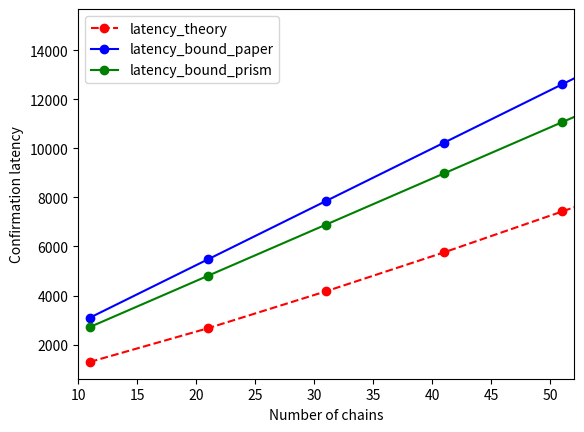

Source code (Python):
from matplotlib import pyplot as plt

m = [11,21,31,41,51,61]
# latency_theory = [452,795,1137,1480,1822]
# latency_sim = [453,805,1135,1479,1826]
# latency_paper = [2914,5148,7383,9617,11851]
latency_theory = [1295,2667,4174,5762,7427,9127]
latency_bound_paper = [3098,5476,7855,10233,12611,14990]
latency_bound_prism = [2717,4805,6892,8980,11068,13155]
#绘制理论和仿真对比的图,bin
# 计算平均斜率
# slope_theory = (latency_theory[-1] - latency_theory[0]) / (m[-1] - m[0])
# print(slope_theory)
# slope_sim = (latency_sim[-1] - latency_sim[0]) / (m[-1] - m[0])
# print(slope_sim)

# # 计算延伸到 y=0 的位置
# x_intercept_theory = -latency_theory[0] / slope_theory + m[0]
# x_intercept_sim = -latency_sim[0] / slope_sim + m[0]

# 绘制理论和仿真对比的图，用实线和虚线表示
plt.plot(m, latency_theory, 'r--', label='latency_theory', marker='o')
plt.plot(m, latency_bound_paper, 'b-', label='latency_bound_paper', marker='o')
plt.plot(m, latency_bound_prism, 'g-', label='latency_bound_prism', marker='o')

# 绘制延伸线
# plt.plot([0, m[-1]], [0, slope_theory * (m[-1] - x_intercept_theory)], 'r--', label='Theoretical Extension')
# plt.plot([0, m[-1]], [0, slope_sim * (m[-1] - x_intercept_sim)], 'b--', label='Simulation Extension')

# plt.ylim(0, 2000)
plt.xlim(10, 52)
plt.xlabel('Number of chains')
plt.ylabel('Confirmation latency')
plt.legend()
plt.savefig('C:\\Users\\luyan\\Desktop\\东南\\周报\\工作内容\\陆彦_2.23\\latency_compare_bound.png')
plt.show()
